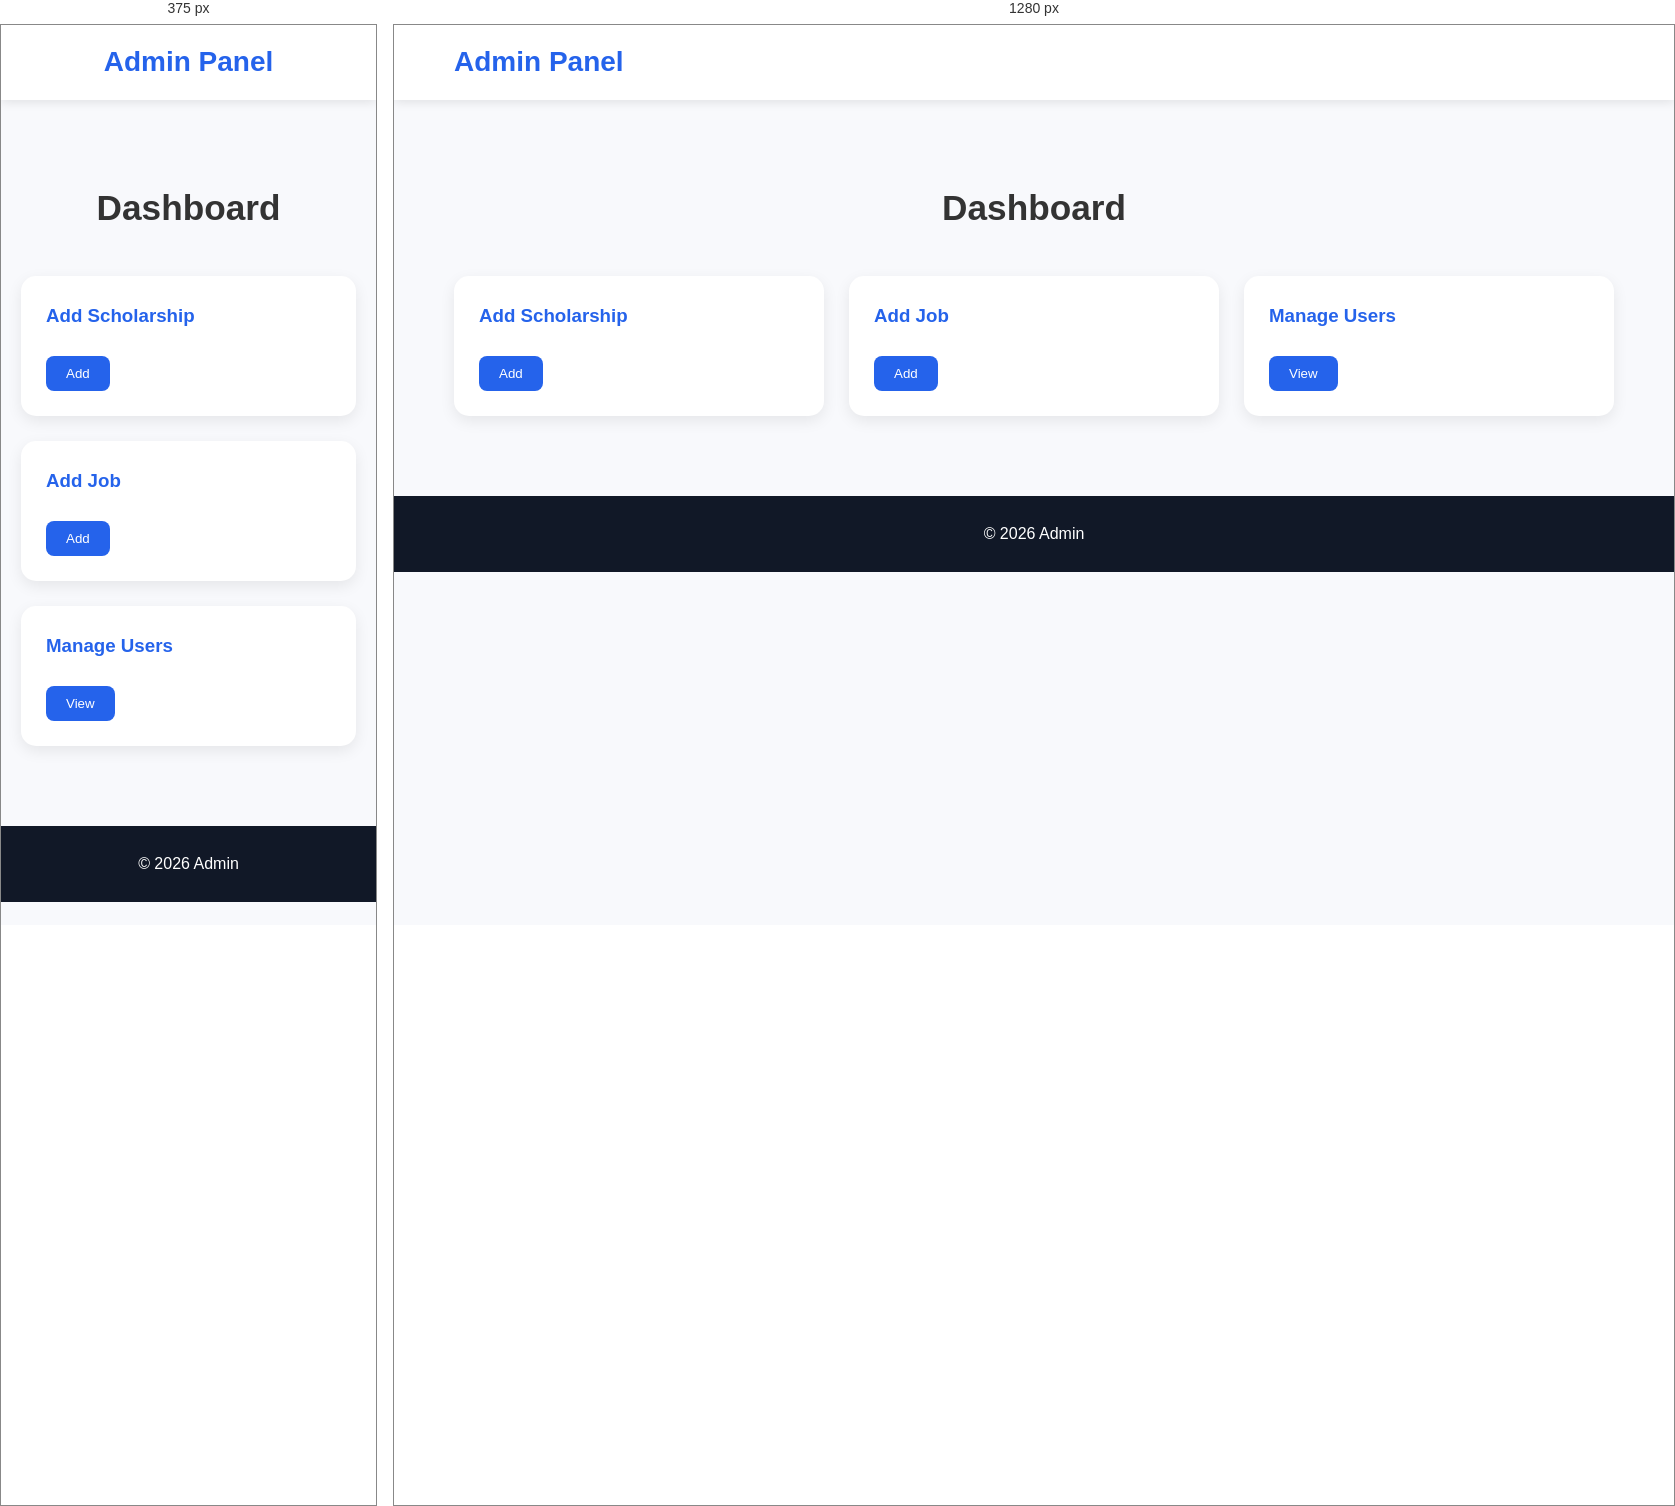
Rendered at 375 px and 1280 px, left to right.

<!-- file: dashboard.html -->
<!DOCTYPE html>
<html lang="en">
<head>
    <meta charset="UTF-8">
    <meta name="viewport" content="width=device-width, initial-scale=1.0">
    <title>Admin Dashboard</title>
    <link rel="stylesheet" href="css/style.css">
</head>
<body>

<header>
    <nav>
        <div class="logo"><h2>Admin Panel</h2></div>
    </nav>
</header>

<section class="featured">
    <h2>Dashboard</h2>

    <div class="cards">

        <div class="card">
            <h3>Add Scholarship</h3>
            <button>Add</button>
        </div>

        <div class="card">
            <h3>Add Job</h3>
            <button>Add</button>
        </div>

        <div class="card">
            <h3>Manage Users</h3>
            <button>View</button>
        </div>

    </div>
</section>

<footer>
    <p>&copy; 2026 Admin</p>
</footer>

<script src="js/main.js"></script>
</body>
</html>


/* @media block from style.css */
@media(max-width: 768px){

    nav{
        flex-direction: column;
        gap: 15px;
    }

    nav ul{
        flex-wrap: wrap;
        justify-content: center;
    }

    .hero h1{
        font-size: 2.2rem;
    }

    .hero p{
        font-size: 1rem;
    }

    .cards{
        grid-template-columns: 1fr;
    }
}